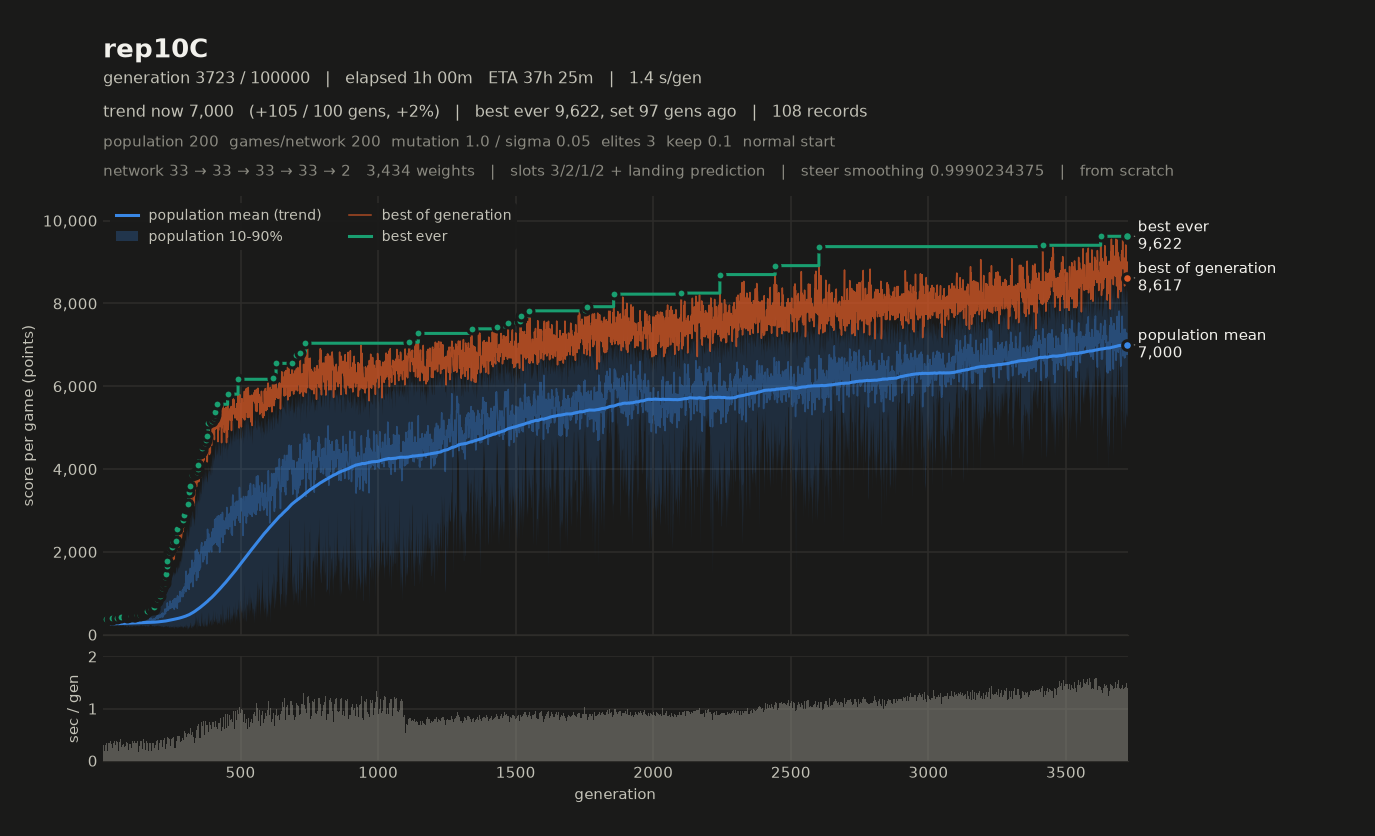

The file beside this chart, header and first rows:
# name=rep10C generations=100000 populat…, 2, 1, 2, 0, 1) monsterFraction=0.0 monsterMult=1.0 f…
gen, elapsed_s, mean, median, p10, p90, best, chosen
1, 0.93, 224.9, 218.2, 182.3, 278.8, 298.6, 298.6
2, 1.23, 244.4, 245.3, 207.8, 280.9, 314.4, 314.4
3, 1.52, 241.9, 241.4, 212.8, 272.8, 307.1, 307.1
4, 1.81, 235.6, 236.5, 198.1, 271, 318.4, 318.4
5, 2.00, 242.7, 245.6, 209.6, 273.4, 322.9, 322.9
6, 2.31, 248.5, 247.2, 208, 284.8, 346.4, 346.4
7, 2.61, 251.6, 249.3, 210.3, 296.1, 323.9, 323.9
8, 2.90, 247.7, 247.2, 198.4, 297.2, 345.2, 345.2
9, 3.20, 256.4, 250.9, 207.5, 322.1, 360.2, 360.2
10, 3.50, 262.6, 266.8, 215.3, 306.3, 337.1, 337.1
11, 3.67, 267, 268.6, 215.2, 313.8, 356.1, 356.1
12, 4.01, 264.5, 258.4, 208.7, 324.7, 367.5, 367.5
13, 4.35, 246.1, 240.6, 213.2, 285.7, 313.8, 313.8
14, 4.72, 259.9, 255.6, 218.2, 308.1, 337.8, 337.8
15, 5.04, 265.9, 257.9, 226.7, 316.8, 355.2, 355.2
16, 5.23, 271, 267.2, 220.4, 327.1, 363.1, 363.1
17, 5.59, 256.8, 256.4, 223.1, 289.8, 326.1, 326.1
18, 5.96, 256.5, 251.8, 224.6, 293.4, 325.9, 325.9
19, 6.30, 269.7, 267.5, 224.8, 313.8, 346.5, 346.5
20, 6.65, 282.5, 279.2, 229.4, 335.7, 361.3, 361.3
21, 6.87, 275.5, 269.4, 235.7, 323.5, 356.1, 356.1
22, 7.22, 260, 259.4, 215.4, 304.6, 320.5, 320.5
23, 7.55, 262.8, 256.6, 223.8, 310.8, 338.9, 338.9
24, 7.90, 280.5, 273.9, 231.5, 338.2, 362.6, 362.6
25, 8.27, 268.7, 264.7, 217.2, 321.1, 353.1, 353.1
26, 8.46, 265.4, 258.8, 224.1, 315.9, 351.8, 351.8
27, 8.83, 285.3, 278.8, 229.8, 347.5, 388, 388
28, 9.21, 288.5, 286.9, 241.8, 339.3, 358.9, 358.9
29, 9.58, 289.4, 287.6, 223.9, 346, 371.9, 371.9
30, 9.91, 261.6, 254.7, 217.2, 317.7, 360.4, 360.4
31, 10.24, 283.2, 280.4, 233.3, 332.9, 347.2, 347.2
32, 10.62, 293, 290.8, 240.7, 348, 389.9, 389.9
33, 10.98, 280, 276.3, 219.9, 345.3, 397, 397
34, 11.38, 284.9, 278.3, 237.3, 338.2, 375.8, 375.8
35, 11.62, 272.3, 271.1, 236.5, 310.5, 337.4, 337.4
36, 11.87, 268.1, 261.3, 230.5, 314.5, 345.4, 345.4
37, 12.24, 270.8, 271.9, 207.7, 326.4, 356, 356
38, 12.59, 268.2, 261.3, 223.1, 319.8, 348.1, 348.1
39, 12.98, 266.5, 264.3, 225.2, 313.5, 338.1, 338.1
40, 13.26, 278, 272.1, 224.8, 340.5, 364.7, 364.7
41, 13.50, 276.9, 268, 228.2, 337, 360.8, 360.8
42, 13.87, 287.2, 281.1, 233.6, 347.4, 368.9, 368.9
43, 14.24, 278.8, 269.6, 234.1, 335.1, 365.6, 365.6
44, 14.59, 282.2, 286.9, 221.3, 339.8, 360, 360
45, 14.89, 273.9, 268.4, 224.4, 332.3, 357.5, 357.5
46, 15.11, 292.8, 291.6, 236.8, 340.2, 364.8, 364.8
47, 15.48, 282.2, 276.9, 230.7, 347.2, 378.5, 378.5
48, 15.82, 285.9, 284, 226.8, 346.1, 373.9, 373.9
49, 16.19, 292.8, 292.4, 232.2, 353.3, 378.8, 378.8
50, 16.54, 289.6, 286.8, 233.7, 346.7, 371, 371
51, 16.78, 301.6, 296.6, 242.3, 364, 398.5, 398.5
52, 17.18, 293.9, 298.2, 239, 349.3, 366.7, 366.7
53, 17.54, 285.4, 281.7, 231, 340.3, 377.8, 377.8
54, 17.86, 275.5, 273.2, 220.7, 328.9, 355.1, 355.1
55, 18.18, 272.3, 268, 218.1, 335.1, 353.3, 353.3
56, 18.37, 289.9, 291.3, 222.7, 356.1, 385.7, 385.7
57, 18.63, 282.9, 275.6, 221.8, 348.2, 382, 382
58, 19.01, 293.3, 293, 211.6, 365.5, 396.6, 396.6
59, 19.34, 285.5, 283.5, 226, 351, 368.3, 368.3
... 3,664 more rows
